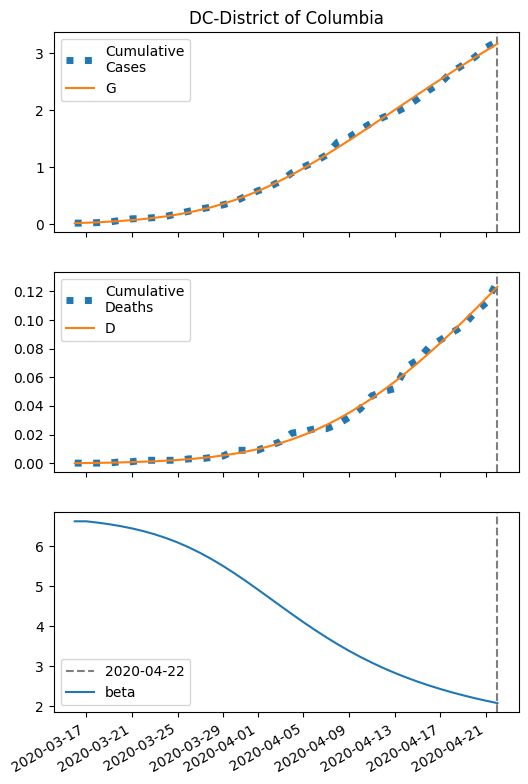

Values plotted in this chart, from the file beside it:
series, 2020-03-16, 2020-03-17, 2020-03-18, 2020-03-19, 2020-03-20, 2020-03-21, 2020-03-22, 2020-03-23, 2020-03-24, 2020-03-25, 2020-03-26, 2020-03-27, 2020-03-28, 2020-03-29, 2020-03-30, 2020-03-31, 2020-04-01, 2020-04-02, 2020-04-03, 2020-04-04, 2020-04-05, 2020-04-06, 2020-04-07
S, 33181, 33174, 33165, 33155, 33143, 33128, 33109, 33087, 33061, 33030, 32993, 32949, 32899, 32842, 32777, 32703, 32622, 32533, 32436, 32333, 32222, 32106, 31985
I, 22.0, 27.08, 33.3, 40.88, 50.08, 61.23, 74.64, 90.7, 109.8, 132.3, 158.7, 189.2, 224.2, 263.7, 307.8, 356.4, 409.1, 465.5, 524.9, 586.7, 650, 714, 777.8
IH, 0.88, 1.285, 1.674, 2.102, 2.602, 3.201, 3.922, 4.79, 5.832, 7.075, 8.548, 10.28, 12.3, 14.62, 17.27, 20.26, 23.57, 27.21, 31.14, 35.32, 39.72, 44.27, 48.93
IN, 0.88, 1.751, 2.817, 4.12, 5.713, 7.658, 10.03, 12.91, 16.41, 20.63, 25.72, 31.8, 39.05, 47.62, 57.68, 69.4, 82.95, 98.47, 116.1, 135.9, 158, 182.4, 209.1
D, 0.01, 0.08347, 0.1907, 0.3305, 0.506, 0.7233, 0.9905, 1.318, 1.718, 2.205, 2.795, 3.509, 4.367, 5.394, 6.615, 8.057, 9.748, 11.72, 13.99, 16.59, 19.54, 22.85, 26.55
R, 0.0, 0.4106, 1.015, 1.808, 2.81, 4.056, 5.594, 7.487, 9.804, 12.63, 16.07, 20.24, 25.25, 31.26, 38.42, 46.9, 56.85, 68.46, 81.88, 97.27, 114.8, 134.5, 156.6
G, 22.0, 28.84, 37.23, 47.47, 59.95, 75.09, 93.41, 115.4, 141.8, 173.1, 210.1, 253.3, 303.3, 360.8, 426, 499.2, 580.4, 669.6, 766.2, 870, 980.3, 1096, 1217
H, 16590, 16590, 16590, 16590, 16590, 16590, 16590, 16590, 16590, 16590, 16590, 16590, 16590, 16590, 16590, 16590, 16590, 16590, 16590, 16590, 16590, 16590, 16590
beta, 6.617, 6.617, 6.584, 6.545, 6.497, 6.44, 6.372, 6.292, 6.198, 6.089, 5.965, 5.825, 5.669, 5.498, 5.315, 5.121, 4.919, 4.713, 4.506, 4.301, 4.101, 3.908, 3.724
